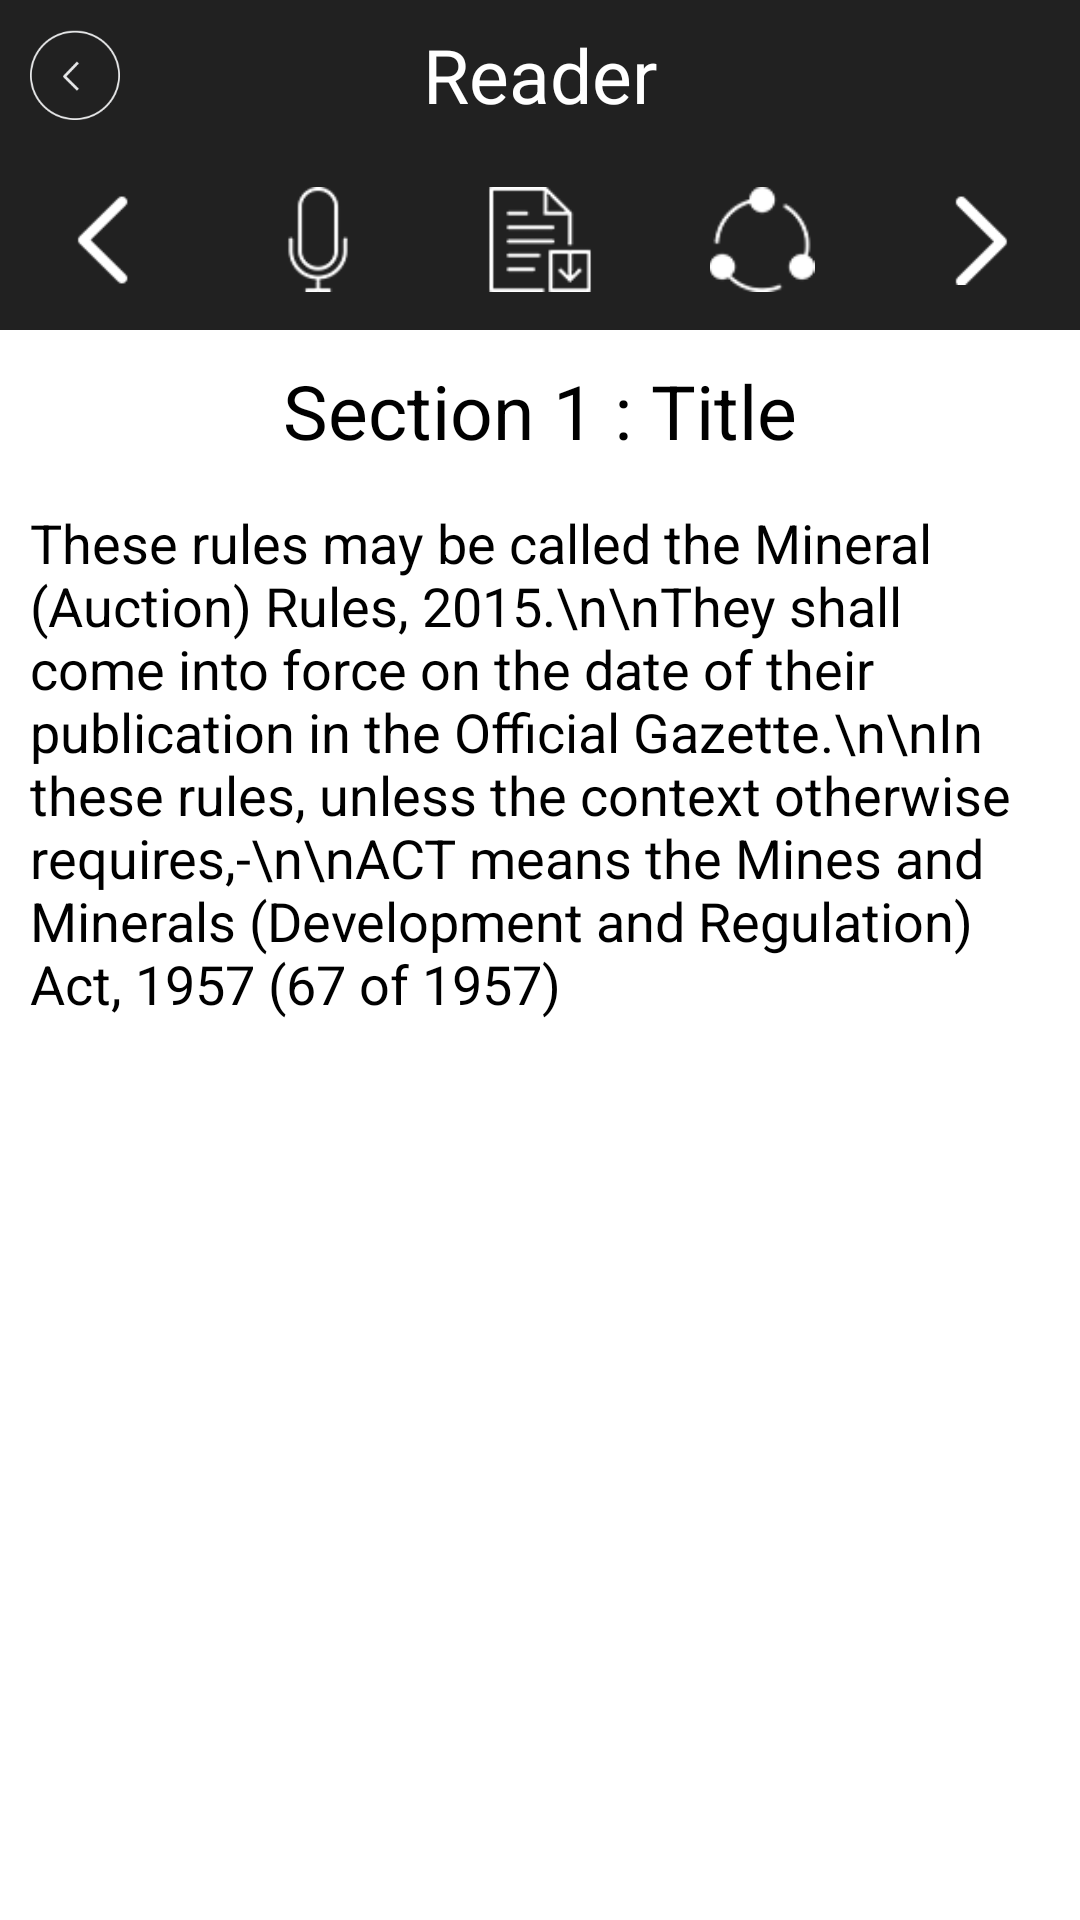

This screen was rendered from an Android layout file. Write that file and the resources it references.
<!-- AndroidManifest.xml: application theme Theme.AppCompat.NoActionBar -->
<!-- res/layout/activity_reader.xml -->
<LinearLayout xmlns:android="http://schemas.android.com/apk/res/android"
    xmlns:tools="http://schemas.android.com/tools" android:layout_width="match_parent"
    android:layout_height="match_parent"
    android:weightSum="3"
    android:background="#ffffff"
    android:orientation="vertical"
    tools:context="com.magma.minemagma.ReaderActivity">


    <RelativeLayout
        android:layout_width="fill_parent"
        android:layout_height="50dp"
        android:background="?attr/colorPrimary"
        android:orientation="horizontal" >

        <Button
            android:id="@+id/back_btn"
            android:layout_width="30dp"
            android:layout_alignParentLeft="true"
            android:layout_marginLeft="10dp"
            android:gravity="center"
            android:layout_marginTop="10dp"
            android:background="@drawable/back"
            android:onClick="back"
            android:layout_height="30dp">
        </Button>



        <TextView
            android:layout_width="match_parent"
            android:layout_height="50dp"
            android:text="Reader"
            android:textColor="#ffffff"
            android:gravity="center"
            android:textSize="25dp" ></TextView>
    </RelativeLayout>

    <LinearLayout
        android:layout_width="match_parent"
        android:layout_height="60dp"
        android:orientation="horizontal"
        android:background="?attr/colorPrimary"
        android:layout_alignParentBottom="true" >

        <ImageButton
            android:id="@+id/ib1"
            android:src="@drawable/premin"
            android:background="?attr/colorPrimary"
            android:layout_width="30dp"
            android:onClick="pre_press"
            android:layout_gravity="center"
            android:layout_height="30dp"
            android:scaleType="fitCenter"
            android:layout_weight="1" />


        <ImageButton
            android:id="@+id/ib2"
            android:src="@drawable/voice"
            android:background="?attr/colorPrimary"
            android:layout_width="35dp"
            android:onClick="voice_press"
            android:layout_gravity="center"
            android:layout_height="35dp"
            android:scaleType="fitCenter"
            android:layout_weight="1" />

        <ImageButton
            android:id="@+id/ib3"
            android:src="@drawable/ofldoc"
            android:background="?attr/colorPrimary"
            android:layout_width="35dp"
            android:onClick="offline_press"
            android:layout_gravity="center"
            android:layout_height="35dp"
            android:scaleType="fitCenter"
            android:layout_weight="1" />

        <ImageButton
            android:id="@+id/ib4"
            android:src="@drawable/share"
            android:background="?attr/colorPrimary"
            android:layout_width="35dp"
            android:onClick="share_press"
            android:layout_gravity="center"
            android:layout_height="35dp"
            android:scaleType="fitCenter"
            android:layout_weight="1" />

        <ImageButton
            android:id="@+id/ib5"
            android:src="@drawable/nextmin"
            android:background="?attr/colorPrimary"
            android:layout_width="30dp"
            android:onClick="next_press"
            android:layout_gravity="center"
            android:layout_height="30dp"
            android:scaleType="fitCenter"
            android:layout_weight="1" />

    </LinearLayout>

    <LinearLayout
        android:orientation="vertical" android:weightSum="2"
        android:layout_width="match_parent"
        android:layout_height="match_parent">

        <TextView
            android:layout_width="match_parent"
            android:layout_height="wrap_content"
            android:text="Section 1 : Title"
            android:layout_gravity="center"
            android:id="@+id/readerheader"
            android:gravity="center"
            android:textColor="#000000"
            android:paddingTop="10dp"
            android:paddingBottom="10dp"
            android:textSize="25dp"/>

        <TextView
            android:layout_marginTop="5dp"
            android:paddingRight="10dp"
            android:paddingLeft="10dp"
            android:id="@+id/tv"
            android:textColor="#000000"
            android:gravity="left"
            android:textSize="18dp"
            android:maxLines = "100"
            android:scrollbars = "vertical"
            android:layout_height="match_parent"
            android:layout_width="match_parent"
            android:text="These rules may be called the Mineral (Auction) Rules, 2015.\n\nThey shall come into force on the date of their publication in the Official Gazette.\n\nIn these rules, unless the context otherwise requires,-\n\nACT means the Mines and Minerals (Development and Regulation) Act, 1957 (67 of 1957)"></TextView>
    </LinearLayout>

</LinearLayout>
<!-- resources referenced by this layout -->
<resources>
  <!-- drawable back: png bitmap (drawable, 7216 bytes) -->
  <!-- drawable nextmin: png bitmap (drawable, 394 bytes) -->
  <!-- drawable ofldoc: png bitmap (drawable, 24240 bytes) -->
  <!-- drawable premin: png bitmap (drawable, 431 bytes) -->
  <!-- drawable share: png bitmap (drawable, 4221 bytes) -->
  <!-- drawable voice: png bitmap (drawable, 24285 bytes) -->
</resources>
